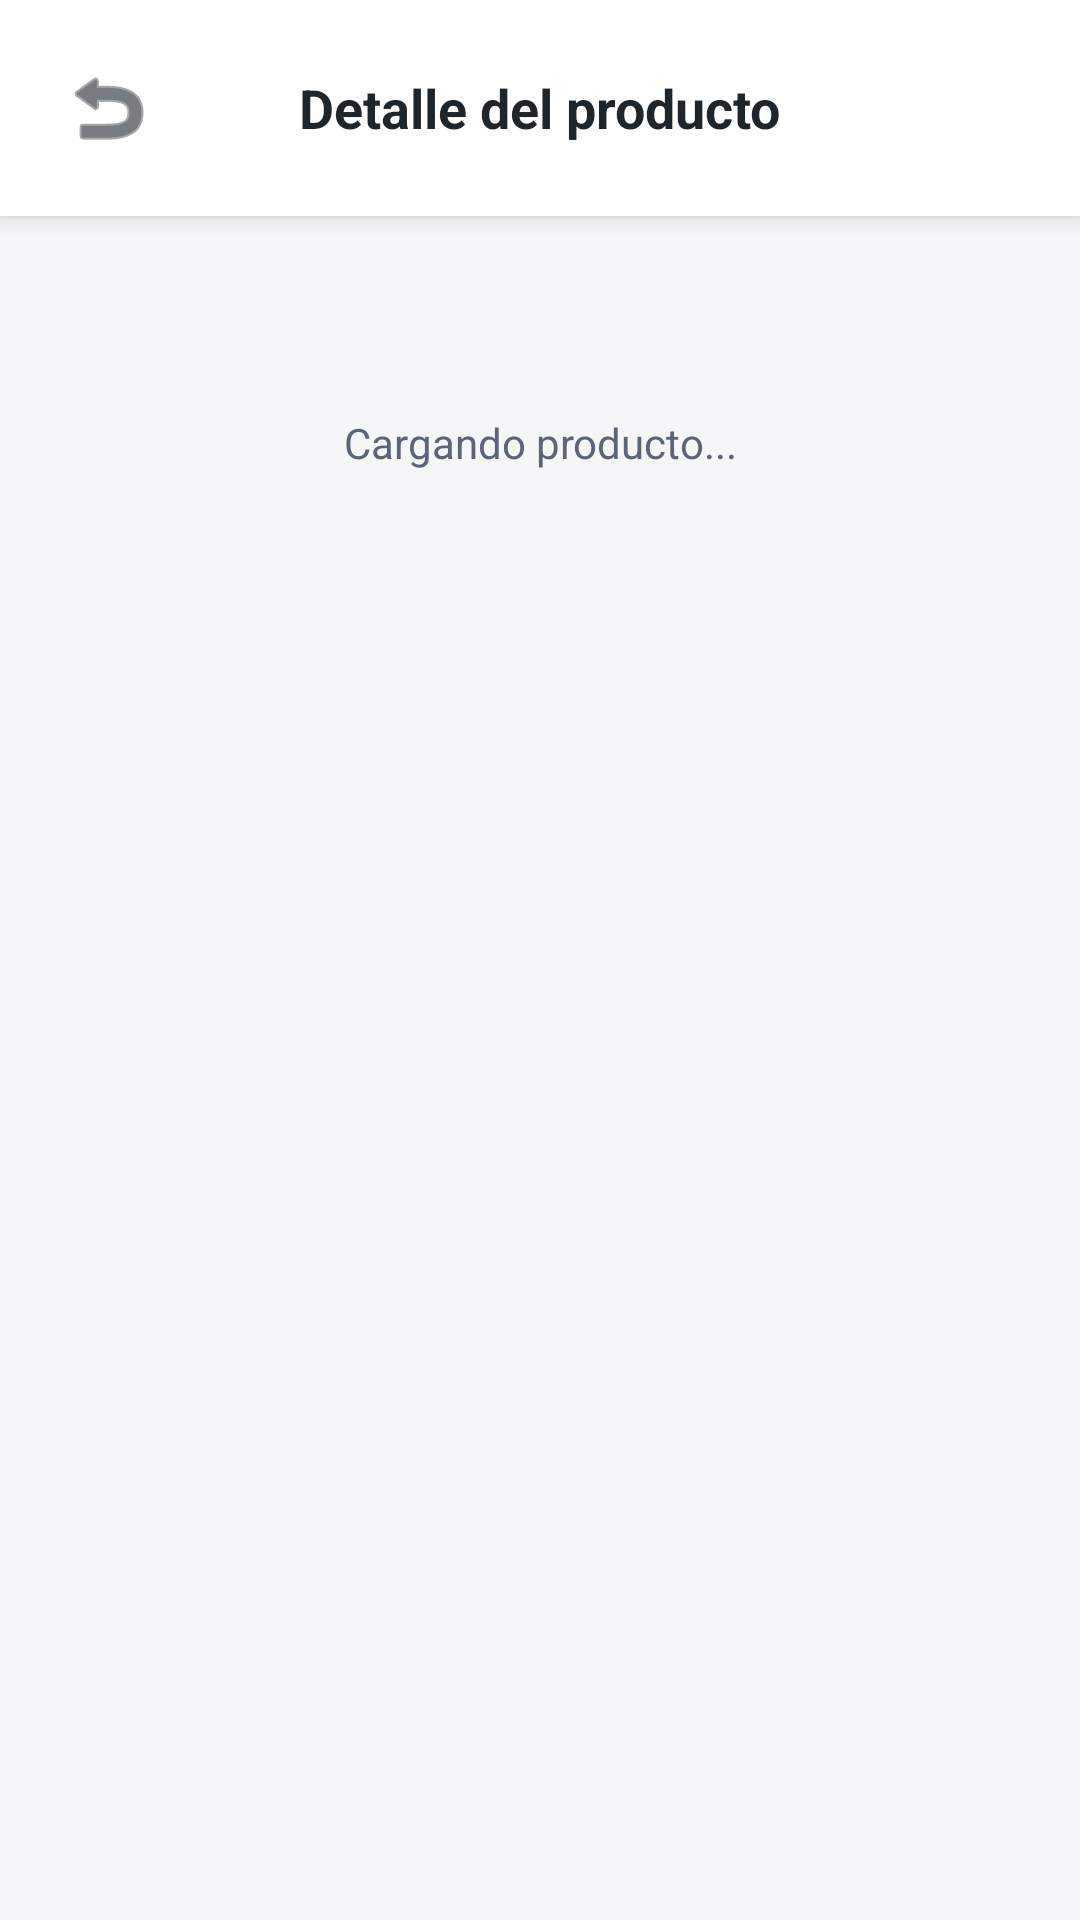

This screen was rendered from an Android layout file. Write that file and the resources it references.
<!-- AndroidManifest.xml: application theme Theme.ParcialKotlinApp -->
<!-- res/layout/activity_detalle_producto.xml -->
<?xml version="1.0" encoding="utf-8"?>
<LinearLayout xmlns:android="http://schemas.android.com/apk/res/android"
    xmlns:app="http://schemas.android.com/apk/res-auto"
    android:layout_width="match_parent"
    android:layout_height="match_parent"
    android:background="@color/proinstalar_bg_light"
    android:orientation="vertical">

    <RelativeLayout
        android:layout_width="match_parent"
        android:layout_height="wrap_content"
        android:background="@color/proinstalar_white"
        android:elevation="4dp"
        android:padding="20dp">
        <ImageButton
            android:id="@+id/btnVolverDetalle"
            android:layout_width="wrap_content"
            android:layout_height="wrap_content"
            android:layout_alignParentStart="true"
            android:layout_centerVertical="true"
            android:background="?attr/selectableItemBackgroundBorderless"
            android:contentDescription="Volver"
            android:src="@android:drawable/ic_menu_revert"
            app:tint="@color/proinstalar_dark_steel" />
        <TextView
            android:layout_width="wrap_content"
            android:layout_height="wrap_content"
            android:layout_centerInParent="true"
            android:text="Detalle del producto"
            android:textColor="@color/proinstalar_dark_steel"
            android:textSize="18sp"
            android:textStyle="bold" />
    </RelativeLayout>

    <TextView
        android:id="@+id/tvEstadoDetalle"
        android:layout_width="match_parent"
        android:layout_height="wrap_content"
        android:layout_marginTop="50dp"
        android:gravity="center"
        android:padding="16dp"
        android:text="Cargando producto..."
        android:textColor="@color/proinstalar_text_muted" />

    <ScrollView
        android:id="@+id/scrollDetalle"
        android:layout_width="match_parent"
        android:layout_height="match_parent"
        android:visibility="gone">

        <LinearLayout
            android:layout_width="match_parent"
            android:layout_height="wrap_content"
            android:orientation="vertical"
            android:padding="20dp">

            <ImageView
                android:id="@+id/imgDetalle"
                android:layout_width="match_parent"
                android:layout_height="220dp"
                android:background="@color/proinstalar_white"
                android:contentDescription="Imagen del producto"
                android:padding="12dp"
                android:scaleType="fitCenter" />

            <TextView
                android:id="@+id/tvDetalleCategoria"
                android:layout_width="wrap_content"
                android:layout_height="wrap_content"
                android:layout_marginTop="16dp"
                android:background="@color/proinstalar_primary_light"
                android:paddingStart="10dp"
                android:paddingTop="4dp"
                android:paddingEnd="10dp"
                android:paddingBottom="4dp"
                android:text="CATEGORÍA"
                android:textColor="@color/proinstalar_primary"
                android:textSize="11sp"
                android:textStyle="bold" />

            <TextView
                android:id="@+id/tvDetalleNombre"
                android:layout_width="match_parent"
                android:layout_height="wrap_content"
                android:layout_marginTop="8dp"
                android:text="Producto"
                android:textColor="@color/proinstalar_dark_steel"
                android:textSize="22sp"
                android:textStyle="bold" />

            <TextView
                android:id="@+id/tvDetallePrecio"
                android:layout_width="match_parent"
                android:layout_height="wrap_content"
                android:layout_marginTop="4dp"
                android:text="$ 0"
                android:textColor="@color/proinstalar_primary"
                android:textSize="24sp"
                android:textStyle="bold" />

            <TextView
                android:id="@+id/tvDetalleStock"
                android:layout_width="match_parent"
                android:layout_height="wrap_content"
                android:layout_marginTop="4dp"
                android:text="Disponibles"
                android:textColor="@color/proinstalar_text_muted"
                android:textSize="13sp" />

            <TextView
                android:id="@+id/tvDetalleDescripcion"
                android:layout_width="match_parent"
                android:layout_height="wrap_content"
                android:layout_marginTop="16dp"
                android:text="Descripción"
                android:textColor="@color/proinstalar_dark_steel"
                android:textSize="15sp" />

            <LinearLayout
                android:layout_width="wrap_content"
                android:layout_height="wrap_content"
                android:layout_marginTop="24dp"
                android:gravity="center_vertical"
                android:orientation="horizontal">
                <ImageButton
                    android:id="@+id/btnDetalleMenos"
                    android:layout_width="44dp"
                    android:layout_height="44dp"
                    android:background="@drawable/bg_circle_light"
                    android:contentDescription="Menos"
                    android:src="@drawable/ic_remove"
                    app:tint="@color/proinstalar_primary" />
                <TextView
                    android:id="@+id/tvDetalleCantidad"
                    android:layout_width="56dp"
                    android:layout_height="wrap_content"
                    android:gravity="center"
                    android:text="1"
                    android:textColor="@color/proinstalar_dark_steel"
                    android:textSize="20sp"
                    android:textStyle="bold" />
                <ImageButton
                    android:id="@+id/btnDetalleMas"
                    android:layout_width="44dp"
                    android:layout_height="44dp"
                    android:background="@drawable/bg_circle_light"
                    android:contentDescription="Más"
                    android:src="@drawable/ic_add"
                    app:tint="@color/proinstalar_primary" />
            </LinearLayout>

            <com.google.android.material.button.MaterialButton
                android:id="@+id/btnDetalleAgregar"
                android:layout_width="match_parent"
                android:layout_height="56dp"
                android:layout_marginTop="20dp"
                android:text="AGREGAR AL CARRITO"
                app:backgroundTint="@color/proinstalar_primary"
                app:cornerRadius="12dp" />
        </LinearLayout>
    </ScrollView>
</LinearLayout>
<!-- resources referenced by this layout -->
<resources>
  <color name="proinstalar_bg_light">#F4F6F8</color>
  <color name="proinstalar_dark_steel">#1E252B</color>
  <color name="proinstalar_primary">#1B4FA0</color>
  <color name="proinstalar_primary_light">#E8F0FB</color>
  <color name="proinstalar_text_muted">#5A6578</color>
  <color name="proinstalar_white">#FFFFFF</color>
  <!-- drawable bg_circle_light (drawable) -->
  <?xml version="1.0" encoding="utf-8"?>
  <shape xmlns:android="http://schemas.android.com/apk/res/android" android:shape="oval">
      <solid android:color="@color/proinstalar_primary_light" />
  </shape>
  <style name="Theme.ParcialKotlinApp" parent="Theme.MaterialComponents.DayNight.NoActionBar">
          <item name="colorPrimary">@color/proinstalar_primary</item>
          <item name="colorPrimaryVariant">@color/proinstalar_primary_dark</item>
          <item name="colorOnPrimary">@color/proinstalar_white</item>
          <item name="android:statusBarColor">@color/proinstalar_dark_steel</item>
      </style>
  <color name="proinstalar_primary_dark">#123670</color>
</resources>
